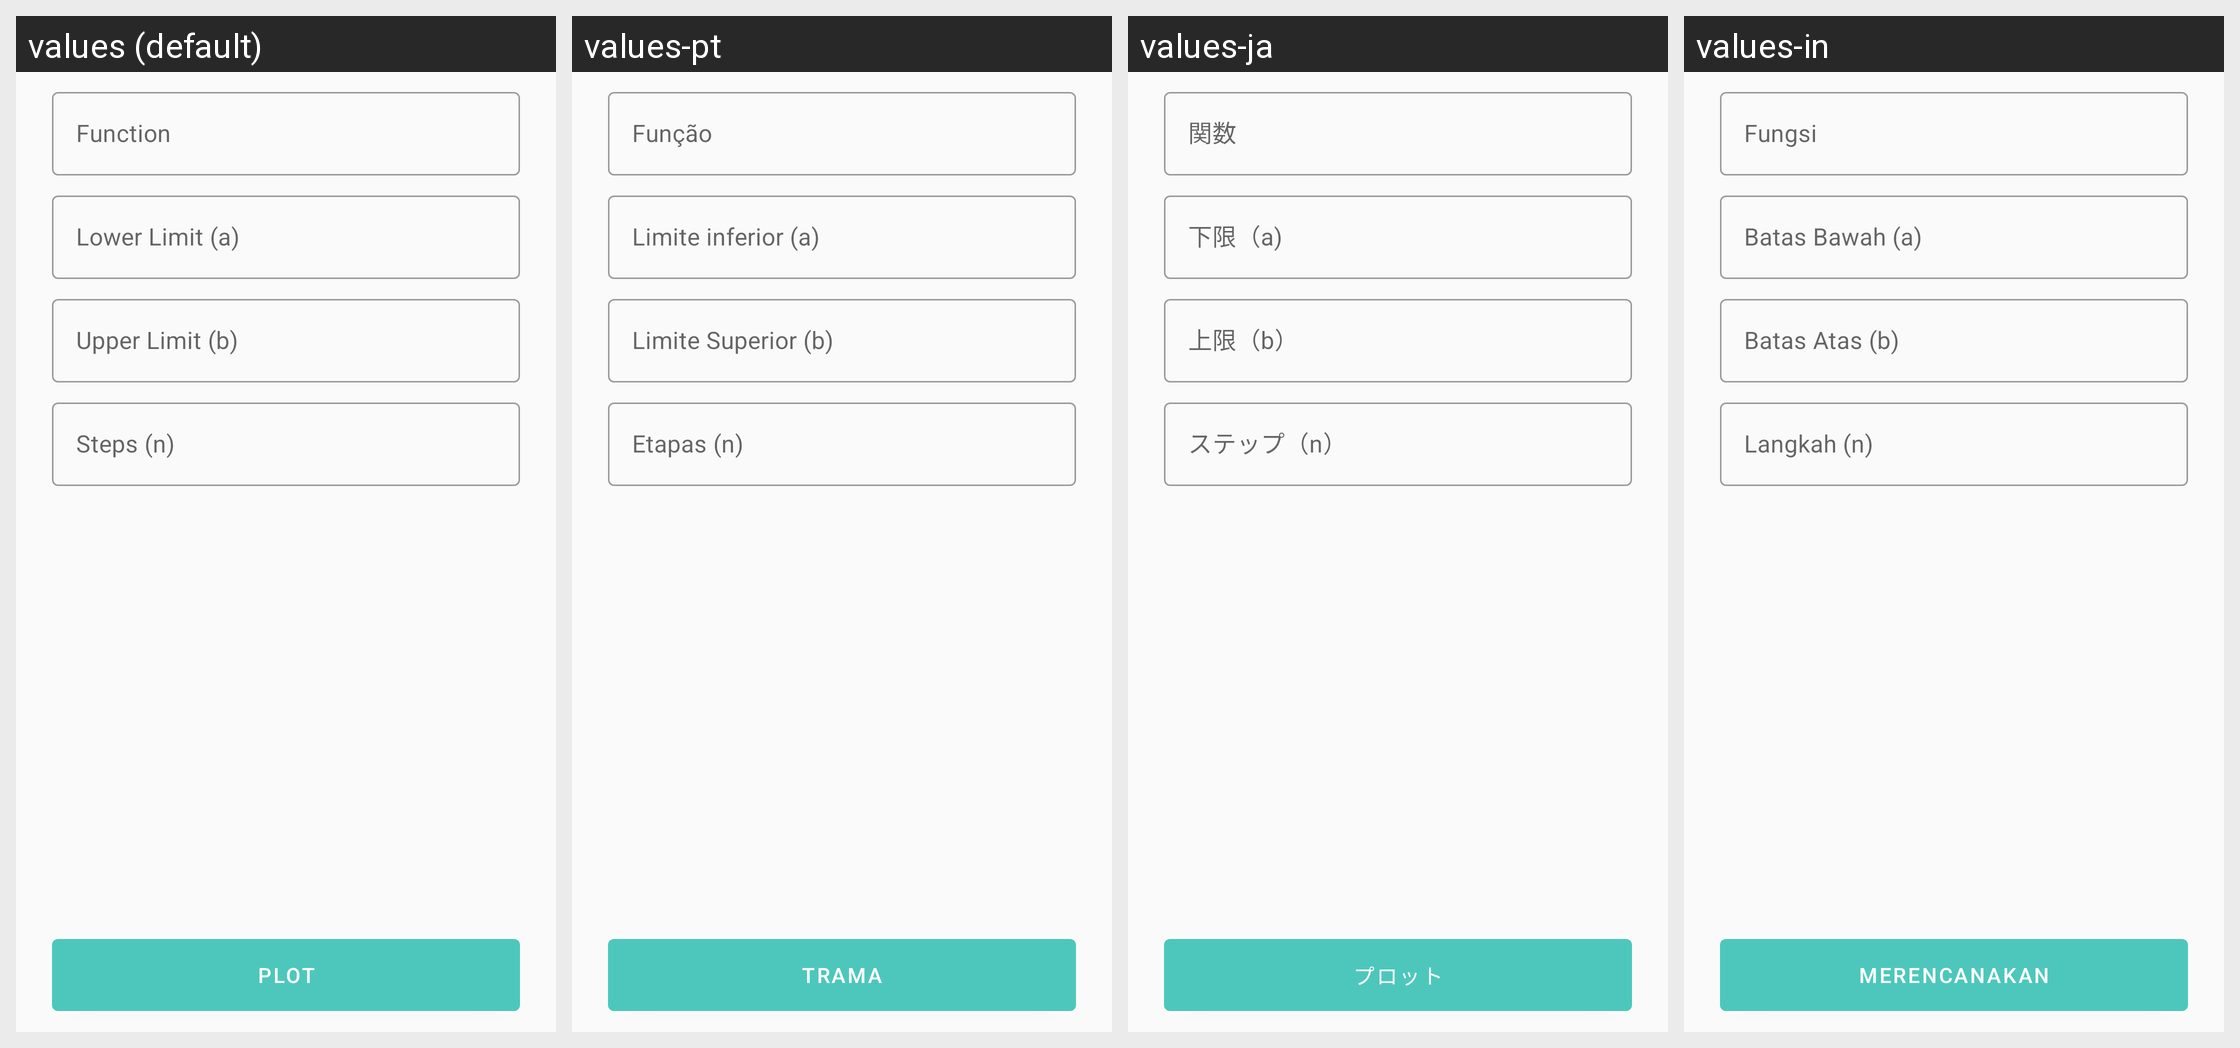

For this localized Android screen grid, give each drawn string resource with its value in every locale shown.
Android screen res/layout/view_pager_plot_form.xml rendered under 4 locales, left to right: values (default), values-pt, values-ja, values-in. Device: Nexus 5 (rendered at 1080×1920; each locale shown at half size, 540×960, under a caption strip naming it); theme Theme.Integral.
Other locales in the repository, not shown: values-ar, values-bn, values-da, values-de, values-es, values-fa, values-fr, values-hi, values-it, values-ko, values-ru, values-tr, values-ur, values-zh.
Strings drawn on this screen, with the default value and each locale's value (text and hints the layout hard-codes, and strings that could not be matched under every locale, appear in the picture but are not listed):

function
  values: Function
  values-pt: Função
  values-ja: 関数
  values-in: Fungsi

lower_limit
  values: Lower Limit (a)
  values-pt: Limite inferior (a)
  values-ja: 下限（a)
  values-in: Batas Bawah (a)

upper_limit
  values: Upper Limit (b)
  values-pt: Limite Superior (b)
  values-ja: 上限（b）
  values-in: Batas Atas (b)

steps
  values: Steps (n)
  values-pt: Etapas (n)
  values-ja: ステップ（n）
  values-in: Langkah (n)

plot
  values: Plot
  values-pt: Trama
  values-ja: プロット
  values-in: Merencanakan
